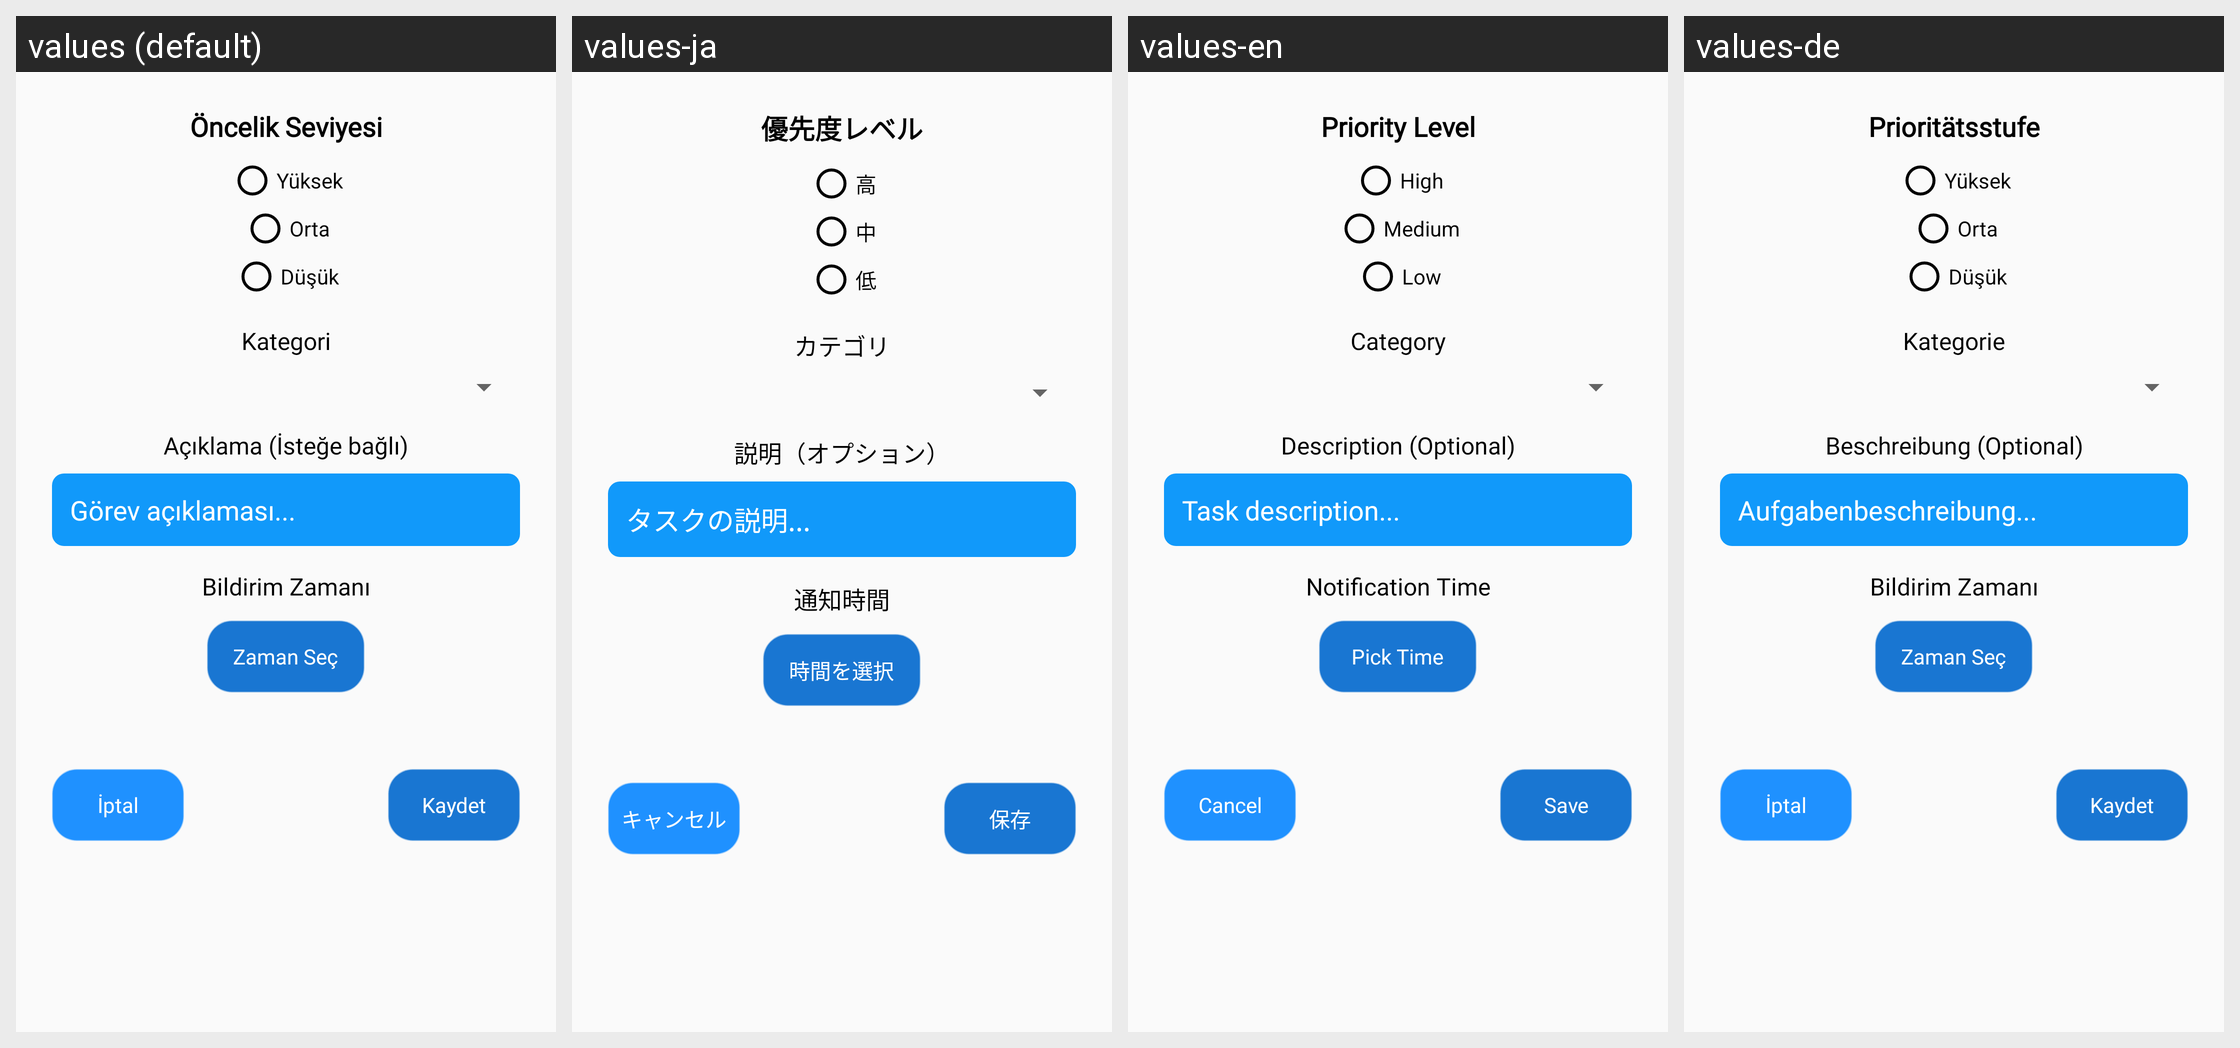

The same Android screen rendered under several of its app's locales, left to right. List the strings drawn on it with the default value and each locale's translation.
Android screen res/layout/dialog_priority_reminder.xml rendered under 4 locales, left to right: values (default), values-ja, values-en, values-de. Device: Nexus 5 (rendered at 1080×1920; each locale shown at half size, 540×960, under a caption strip naming it); theme Theme.SelectifyAI.NoStatusBar.
Other locales in the repository, not shown: values-es, values-fr, values-hi, values-it, values-ko, values-pt, values-ru.
Strings drawn on this screen, with the default value and each locale's value (text and hints the layout hard-codes, and strings that could not be matched under every locale, appear in the picture but are not listed):

todo_priority_label
  values: Öncelik Seviyesi
  values-ja: 優先度レベル
  values-en: Priority Level
  values-de: Prioritätsstufe

high
  values: Yüksek
  values-ja: 高
  values-en: High
  values-de: Yüksek  [not translated; the default value is used]

medium
  values: Orta
  values-ja: 中
  values-en: Medium
  values-de: Orta  [not translated; the default value is used]

low
  values: Düşük
  values-ja: 低
  values-en: Low
  values-de: Düşük  [not translated; the default value is used]

category_label
  values: Kategori
  values-ja: カテゴリ
  values-en: Category
  values-de: Kategorie

description_label
  values: Açıklama (İsteğe bağlı)
  values-ja: 説明（オプション）
  values-en: Description (Optional)
  values-de: Beschreibung (Optional)

description_hint
  values: Görev açıklaması...
  values-ja: タスクの説明...
  values-en: Task description...
  values-de: Aufgabenbeschreibung...

notification_time
  values: Bildirim Zamanı
  values-ja: 通知時間
  values-en: Notification Time
  values-de: Bildirim Zamanı  [not translated; the default value is used]

pick_time
  values: Zaman Seç
  values-ja: 時間を選択
  values-en: Pick Time
  values-de: Zaman Seç  [not translated; the default value is used]

cancel
  values: İptal
  values-ja: キャンセル
  values-en: Cancel
  values-de: İptal  [not translated; the default value is used]

save
  values: Kaydet
  values-ja: 保存
  values-en: Save
  values-de: Kaydet  [not translated; the default value is used]
